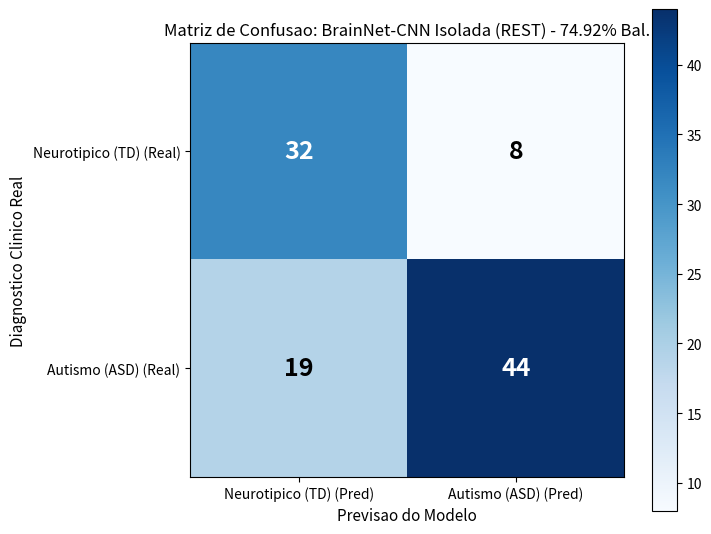
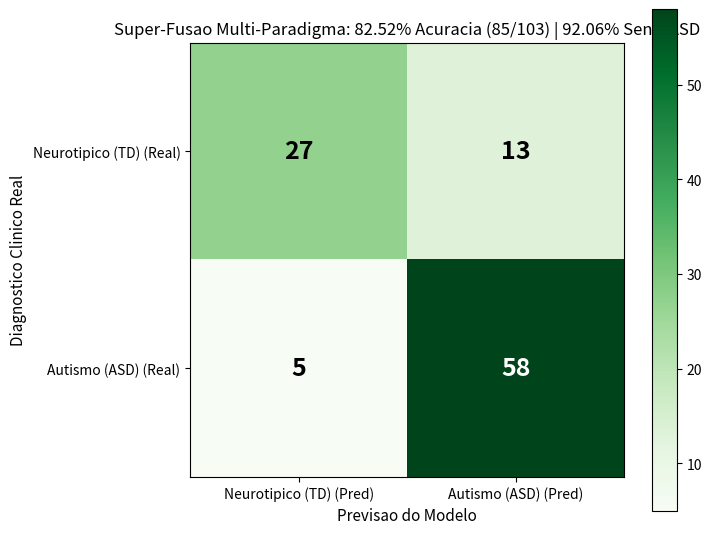
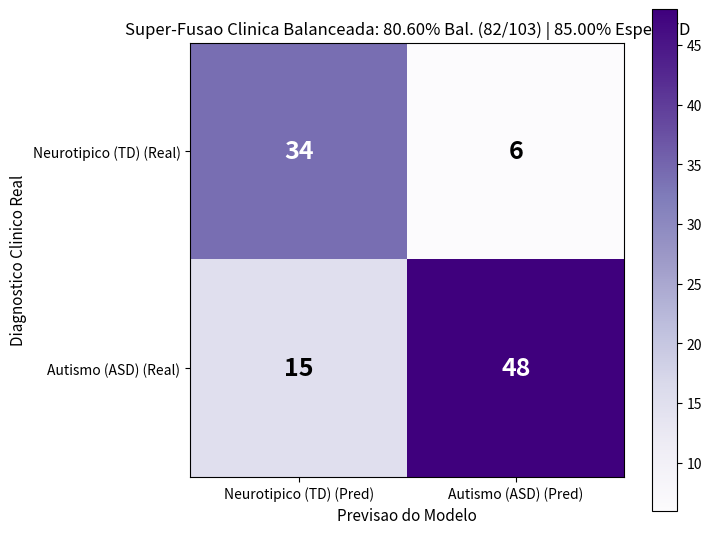
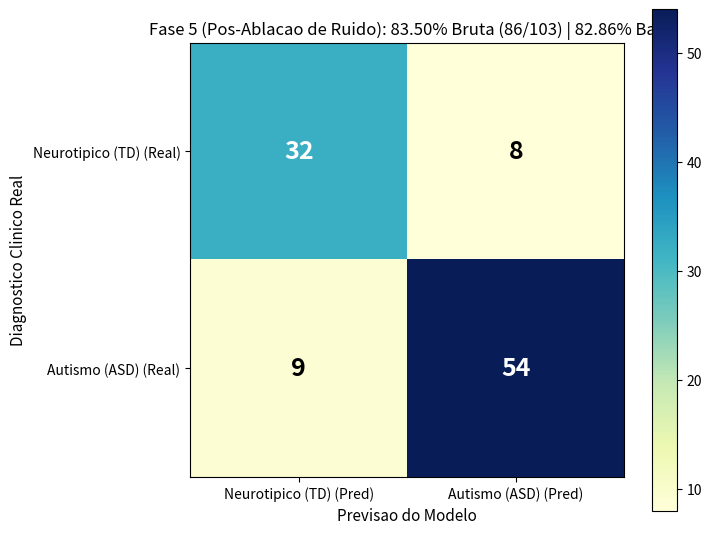

Reproduce these figures in Python, in order.
import matplotlib.pyplot as plt
import numpy as np

def plotar_matriz_confusao(cm, titulo, arquivo_saida, cmap='Blues'):
    fig, ax = plt.subplots(figsize=(7.5, 6))
    im = ax.imshow(cm, interpolation='nearest', cmap=cmap)
    fig.colorbar(im, ax=ax)

    classes = ['Neurotipico (TD)', 'Autismo (ASD)']
    ax.set(
        xticks=np.arange(cm.shape[1]),
        yticks=np.arange(cm.shape[0]),
        xticklabels=[f'{c} (Pred)' for c in classes],
        yticklabels=[f'{c} (Real)' for c in classes],
        title=titulo,
        ylabel='Diagnostico Clinico Real',
        xlabel='Previsao do Modelo'
    )
    ax.title.set_fontsize(12)
    ax.xaxis.label.set_fontsize(11)
    ax.yaxis.label.set_fontsize(11)

    thresh = cm.max() / 2.0
    for i in range(cm.shape[0]):
        for j in range(cm.shape[1]):
            ax.text(
                j, i, format(cm[i, j], 'd'),
                ha="center", va="center",
                color="white" if cm[i, j] > thresh else "black",
                fontsize=18, fontweight='bold'
            )

    fig.tight_layout()
    plt.savefig(arquivo_saida, dpi=300)
    plt.close(fig)

if __name__ == '__main__':
    # 1. Fase 3.2: BrainNet-CNN Isolada em REST (73.79% Bruta | 74.92% Balanceada)
    cm_dl = np.array([[32, 8],
                      [19, 44]])
    plotar_matriz_confusao(
        cm_dl,
        'Matriz de Confusao: BrainNet-CNN Isolada (REST) - 74.92% Bal.',
        'matriz_confusao_fase3_2_youden.png',
        cmap='Blues'
    )

    # 2. Fase 4 (Campeao 1): Super-Fusao Multi-Paradigma (82.52% Acuracia Bruta | 92.06% Sens. ASD)
    cm_rec = np.array([[27, 13],
                       [5, 58]])
    plotar_matriz_confusao(
        cm_rec,
        'Super-Fusao Multi-Paradigma: 82.52% Acuracia (85/103) | 92.06% Sens. ASD',
        'matriz_confusao_fase4_super_fusao_82_5.png',
        cmap='Greens'
    )

    # 3. Fase 4 (Campeao 2): Super-Fusao Clinica Balanceada (80.60% Bal. | 85.00% Espec. TD)
    cm_bal = np.array([[34, 6],
                       [15, 48]])
    plotar_matriz_confusao(
        cm_bal,
        'Super-Fusao Clinica Balanceada: 80.60% Bal. (82/103) | 85.00% Espec. TD',
        'matriz_confusao_fase4_balanceada_80_6.png',
        cmap='Purples'
    )

    # 4. Fase 5 (Recorde Absoluto): Super-Fusao 7 Exames Pos-Ablacao (83.50% Bruta | 82.86% Bal.)
    cm_f5 = np.array([[32, 8],
                      [9, 54]])
    plotar_matriz_confusao(
        cm_f5,
        'Fase 5 (Pos-Ablacao de Ruido): 83.50% Bruta (86/103) | 82.86% Bal.',
        'matriz_confusao_fase5_super_fusao_83_5.png',
        cmap='YlGnBu'
    )

    print("Graficos das Fases 3.2, 4 e 5 gerados com sucesso!")
